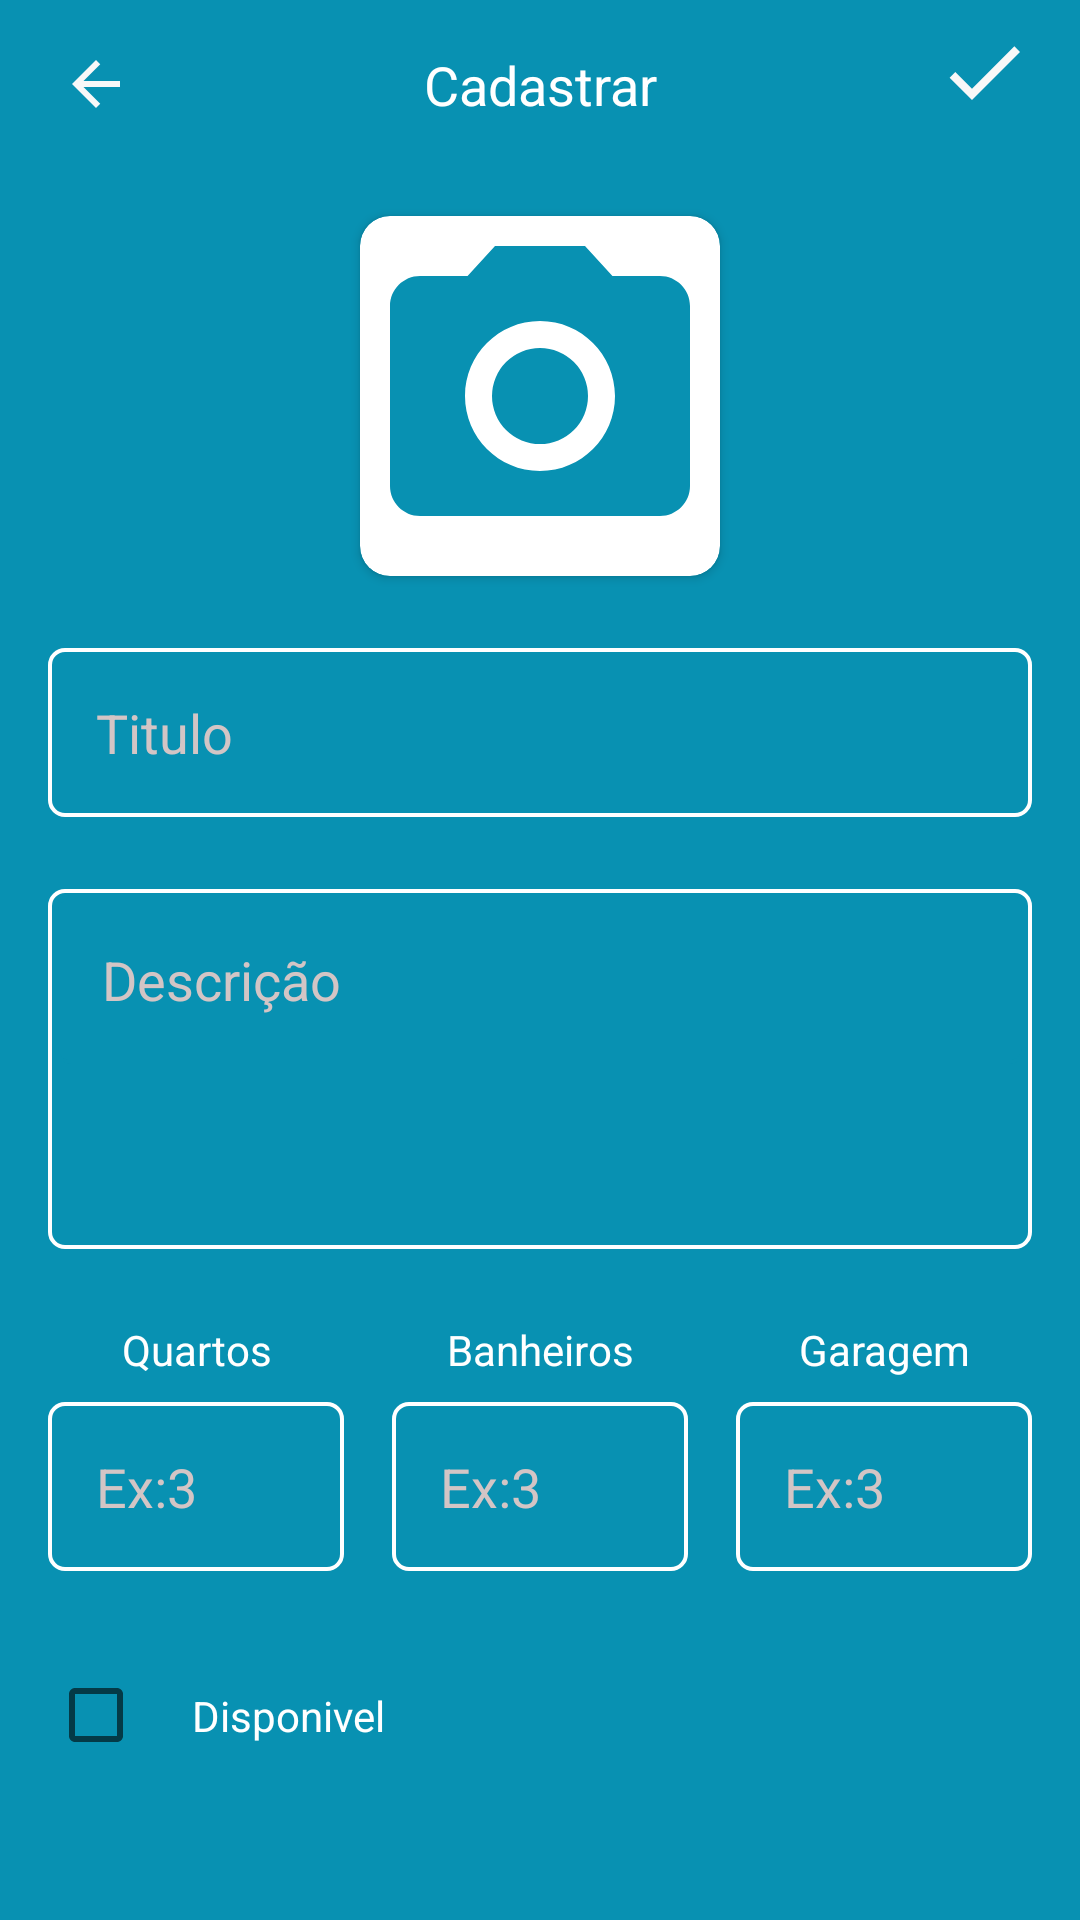

Write the Android layout XML for this screen, with the resource values it uses.
<!-- AndroidManifest.xml: application theme Theme.HouseForSeasson -->
<!-- res/layout/activity_form_announcement.xml -->
<?xml version="1.0" encoding="utf-8"?>
<androidx.constraintlayout.widget.ConstraintLayout xmlns:android="http://schemas.android.com/apk/res/android"
    xmlns:app="http://schemas.android.com/apk/res-auto"
    xmlns:tools="http://schemas.android.com/tools"
    android:layout_width="match_parent"
    android:layout_height="match_parent"
    android:background="@color/bg_primary"
    tools:context=".activitys.FormAnnouncementActivity">

    <include layout="@layout/toolbar_goback"
        android:id="@+id/announcement_toolbar"
        app:layout_constraintTop_toTopOf="parent"
        app:layout_constraintStart_toStartOf="parent"
        app:layout_constraintEnd_toEndOf="parent"
        />

    <ImageButton
        android:id="@+id/announcement_check"
        android:layout_width="wrap_content"
        android:layout_height="wrap_content"
        android:layout_marginEnd="8dp"
        android:background="@android:color/transparent"

        android:padding="8dp"
        android:src="@drawable/ic_check"
        app:layout_constraintBottom_toBottomOf="@+id/announcement_toolbar"
        app:layout_constraintEnd_toEndOf="parent"
        app:layout_constraintTop_toTopOf="@+id/announcement_toolbar"
        app:layout_constraintVertical_bias="0.0" />

    <androidx.cardview.widget.CardView
        android:id="@id/announcement_cardview"
        android:layout_width="120dp"
        android:layout_height="120dp"
        android:layout_marginTop="16dp"
        android:backgroundTint="@color/white"
        android:padding="1.5dp"
        app:cardCornerRadius="10dp"
        app:layout_constraintBottom_toTopOf="@+id/announcement_input_title"
        app:layout_constraintEnd_toEndOf="parent"
        app:layout_constraintStart_toStartOf="parent"
        app:layout_constraintTop_toBottomOf="@+id/announcement_toolbar">

        <ImageView
            android:id="@+id/announcement_img"
            android:layout_width="match_parent"
            android:layout_height="match_parent"
            android:layout_gravity="center"
            android:src="@drawable/ic_photo"
            />

    </androidx.cardview.widget.CardView>

    <EditText
        android:id="@+id/announcement_input_title"
        android:layout_width="match_parent"
        android:layout_height="wrap_content"
        android:layout_marginStart="16dp"
        android:layout_marginTop="24dp"
        android:layout_marginEnd="16dp"
        android:background="@drawable/input_rounded_forms_annoucement"
        android:hint="Titulo"
        android:padding="16dp"
        android:textColor="@color/white"
        android:textColorHint="#D3C5C5"
        android:textSize="18sp"
        app:layout_constraintEnd_toEndOf="parent"
        app:layout_constraintStart_toStartOf="parent"
        app:layout_constraintTop_toBottomOf="@+id/announcement_cardview" />

    <androidx.constraintlayout.widget.ConstraintLayout
        android:id="@+id/content_description"
        android:layout_width="match_parent"
        android:layout_height="120dp"
        android:layout_marginStart="16dp"
        android:layout_marginTop="24dp"
        android:layout_marginEnd="16dp"
        android:background="@drawable/input_rounded_forms_annoucement"
        android:padding="2dp"
        app:layout_constraintEnd_toEndOf="parent"
        app:layout_constraintStart_toStartOf="parent"
        app:layout_constraintTop_toBottomOf="@+id/announcement_input_title">

        <EditText
            android:id="@+id/announcement_input_description"
            android:layout_width="match_parent"
            android:layout_height="wrap_content"
            android:background="@drawable/input_rounded_forms_annoucement"
            android:backgroundTint="@color/bg_primary"
            android:hint="Descrição"
            android:padding="16dp"
            android:textColor="@color/white"
            android:textColorHint="#D3C5C5"

            android:textSize="18sp"
            app:layout_constraintEnd_toEndOf="parent"
            app:layout_constraintStart_toStartOf="parent"
            app:layout_constraintTop_toTopOf="parent"
            app:layout_goneMarginTop="8dp" />

    </androidx.constraintlayout.widget.ConstraintLayout>

    <androidx.appcompat.widget.LinearLayoutCompat
        android:id="@+id/content_comods"
        android:layout_width="match_parent"
        android:layout_height="wrap_content"
        android:layout_marginStart="16dp"
        android:layout_marginTop="24dp"
        android:layout_marginEnd="16dp"
        android:orientation="horizontal"
        app:layout_constraintEnd_toEndOf="parent"
        app:layout_constraintStart_toStartOf="parent"
        app:layout_constraintTop_toBottomOf="@id/content_description">

        <androidx.appcompat.widget.LinearLayoutCompat
            android:layout_width="wrap_content"
            android:layout_height="wrap_content"
            android:layout_marginEnd="16dp"
            android:layout_weight="1"
            android:orientation="vertical"

            >

            <TextView
                android:layout_width="match_parent"
                android:layout_height="wrap_content"
                android:text="Quartos"
                android:textAlignment="center"
                android:textColor="@color/white"
                android:textSize="14sp" />

            <EditText
                android:id="@+id/announcement_input_quarts"
                android:layout_width="match_parent"
                android:layout_height="wrap_content"
                android:layout_marginTop="8dp"
                android:background="@drawable/input_rounded_forms_annoucement"
                android:hint="Ex:3"
                android:inputType="number"
                android:padding="16dp"
                android:textColor="@color/white"
                android:textColorHint="#D3C5C5" />
        </androidx.appcompat.widget.LinearLayoutCompat>

        <androidx.appcompat.widget.LinearLayoutCompat
            android:layout_width="wrap_content"
            android:layout_height="wrap_content"
            android:layout_marginEnd="16dp"
            android:layout_weight="1"
            android:orientation="vertical">

            <TextView
                android:layout_width="match_parent"
                android:layout_height="wrap_content"
                android:text="Banheiros"
                android:textAlignment="center"
                android:textColor="@color/white"
                android:textSize="14sp" />

            <EditText
                android:id="@+id/announcement_input_toallete"
                android:layout_width="match_parent"
                android:layout_height="wrap_content"
                android:layout_marginTop="8dp"
                android:background="@drawable/input_rounded_forms_annoucement"
                android:hint="Ex:3"
                android:inputType="number"
                android:padding="16dp"
                android:textColor="@color/white"
                android:textColorHint="#D3C5C5" />
        </androidx.appcompat.widget.LinearLayoutCompat>

        <androidx.appcompat.widget.LinearLayoutCompat
            android:layout_width="wrap_content"
            android:layout_height="wrap_content"
            android:layout_weight="1"
            android:orientation="vertical">

            <TextView
                android:layout_width="match_parent"
                android:layout_height="wrap_content"
                android:text="Garagem"
                android:textAlignment="center"
                android:textColor="@color/white"
                android:textSize="14sp" />

            <EditText
                android:id="@+id/announcement_input_garage"
                android:layout_width="match_parent"
                android:layout_height="wrap_content"
                android:layout_marginTop="8dp"
                android:background="@drawable/input_rounded_forms_annoucement"
                android:hint="Ex:3"
                android:inputType="number"
                android:padding="16dp"
                android:textColor="@color/white"
                android:textColorHint="#D3C5C5"

                />
        </androidx.appcompat.widget.LinearLayoutCompat>


    </androidx.appcompat.widget.LinearLayoutCompat>

    <CheckBox
        android:id="@+id/announcement_check_disponibility"
        android:layout_width="wrap_content"
        android:layout_height="wrap_content"
        android:layout_marginStart="16dp"
        android:layout_marginTop="24dp"
        android:foregroundTint="@color/white"
        app:layout_constraintStart_toStartOf="parent"
        app:layout_constraintTop_toBottomOf="@+id/content_comods" />

    <TextView
        android:layout_width="wrap_content"
        android:layout_height="wrap_content"
        android:text="Disponivel"
        android:textColor="@color/white"
        app:layout_constraintStart_toEndOf="@+id/announcement_check_disponibility"
        app:layout_constraintTop_toTopOf="@id/announcement_check_disponibility"
        app:layout_constraintBottom_toBottomOf="@id/announcement_check_disponibility"
        android:paddingEnd="16dp"
        />


</androidx.constraintlayout.widget.ConstraintLayout>
<!-- res/layout/toolbar_goback.xml (included above) -->
<?xml version="1.0" encoding="utf-8"?>
<androidx.constraintlayout.widget.ConstraintLayout xmlns:android="http://schemas.android.com/apk/res/android"
    android:layout_width="match_parent"
    xmlns:app="http://schemas.android.com/apk/res-auto"
    android:background="@color/bg_primary"
    android:layout_height="?actionBarSize">

    <ImageButton
        android:id="@+id/toolbar_btn_goback"
        app:layout_constraintTop_toTopOf="parent"
        app:layout_constraintStart_toStartOf="parent"
        app:layout_constraintBottom_toBottomOf="parent"
        android:layout_width="wrap_content"
        android:layout_height="wrap_content"
        android:src="@drawable/ic_goback_white"
        android:padding="12dp"
        android:background="@android:color/transparent"
        android:layout_marginStart="8dp"
        android:translationZ="10dp"
        />

    <TextView
        android:id="@+id/toolbar_txt_title"
        app:layout_constraintTop_toTopOf="@+id/toolbar_btn_goback"
        app:layout_constraintBottom_toBottomOf="@+id/toolbar_btn_goback"
        app:layout_constraintEnd_toEndOf="parent"
        app:layout_constraintStart_toStartOf="parent"
        android:layout_width="wrap_content"
        android:layout_height="wrap_content"
        android:textColor="@color/white"
        android:text="Cadastrar"
        android:padding="12dp"
        android:textSize="18sp"
        />

</androidx.constraintlayout.widget.ConstraintLayout>
<!-- resources referenced by this layout -->
<resources>
  <color name="bg_primary">#0891b2</color>
  <color name="white">#FFFFFFFF</color>
  <!-- drawable ic_check (drawable) -->
  <vector android:height="32dp" android:tint="#F8F8F8"
      android:viewportHeight="24" android:viewportWidth="24"
      android:width="32dp" xmlns:android="http://schemas.android.com/apk/res/android">
      <path android:fillColor="@android:color/white" android:pathData="M9,16.17L4.83,12l-1.42,1.41L9,19 21,7l-1.41,-1.41z"/>
  </vector>
  <!-- drawable ic_goback_white (drawable-v24) -->
  <vector android:height="24dp" android:tint="#f8f8f8"
      android:viewportHeight="24" android:viewportWidth="24"
      android:width="24dp" xmlns:android="http://schemas.android.com/apk/res/android">
      <path android:fillColor="@android:color/white" android:pathData="M20,11H7.83l5.59,-5.59L12,4l-8,8 8,8 1.41,-1.41L7.83,13H20v-2z"/>
  </vector>
  <!-- drawable ic_photo (drawable) -->
  <vector android:height="24dp" android:tint="#0891B2"
      android:viewportHeight="24" android:viewportWidth="24"
      android:width="24dp" xmlns:android="http://schemas.android.com/apk/res/android">
      <path android:fillColor="@android:color/white" android:pathData="M12,12m-3.2,0a3.2,3.2 0,1 1,6.4 0a3.2,3.2 0,1 1,-6.4 0"/>
      <path android:fillColor="@android:color/white" android:pathData="M9,2L7.17,4L4,4c-1.1,0 -2,0.9 -2,2v12c0,1.1 0.9,2 2,2h16c1.1,0 2,-0.9 2,-2L22,6c0,-1.1 -0.9,-2 -2,-2h-3.17L15,2L9,2zM12,17c-2.76,0 -5,-2.24 -5,-5s2.24,-5 5,-5 5,2.24 5,5 -2.24,5 -5,5z"/>
  </vector>
  <!-- drawable input_rounded_forms_annoucement (drawable) -->
  <?xml version="1.0" encoding="utf-8"?>
  <shape xmlns:android="http://schemas.android.com/apk/res/android" android:shape="rectangle">
      <solid android:color="#0891b2" />
      <corners android:radius="5dp" />
      <stroke android:color="@color/white" android:width="1.2dp" />
  </shape>
  <style name="Theme.HouseForSeasson" parent="Theme.MaterialComponents.DayNight.DarkActionBar">
          
          <item name="colorPrimary">@color/purple_500</item>
          <item name="colorPrimaryVariant">@color/purple_700</item>
          <item name="colorOnPrimary">@color/white</item>
          
          <item name="colorSecondary">@color/teal_200</item>
          <item name="colorSecondaryVariant">@color/teal_700</item>
          <item name="colorOnSecondary">@color/black</item>
          
          <item name="android:statusBarColor" tools:targetApi="l">?attr/colorPrimaryVariant</item>
          
      </style>
  <color name="purple_500">#FF6200EE</color>
  <color name="purple_700">#FF3700B3</color>
  <color name="teal_200">#FF03DAC5</color>
  <color name="teal_700">#FF018786</color>
  <color name="black">#FF000000</color>
</resources>
